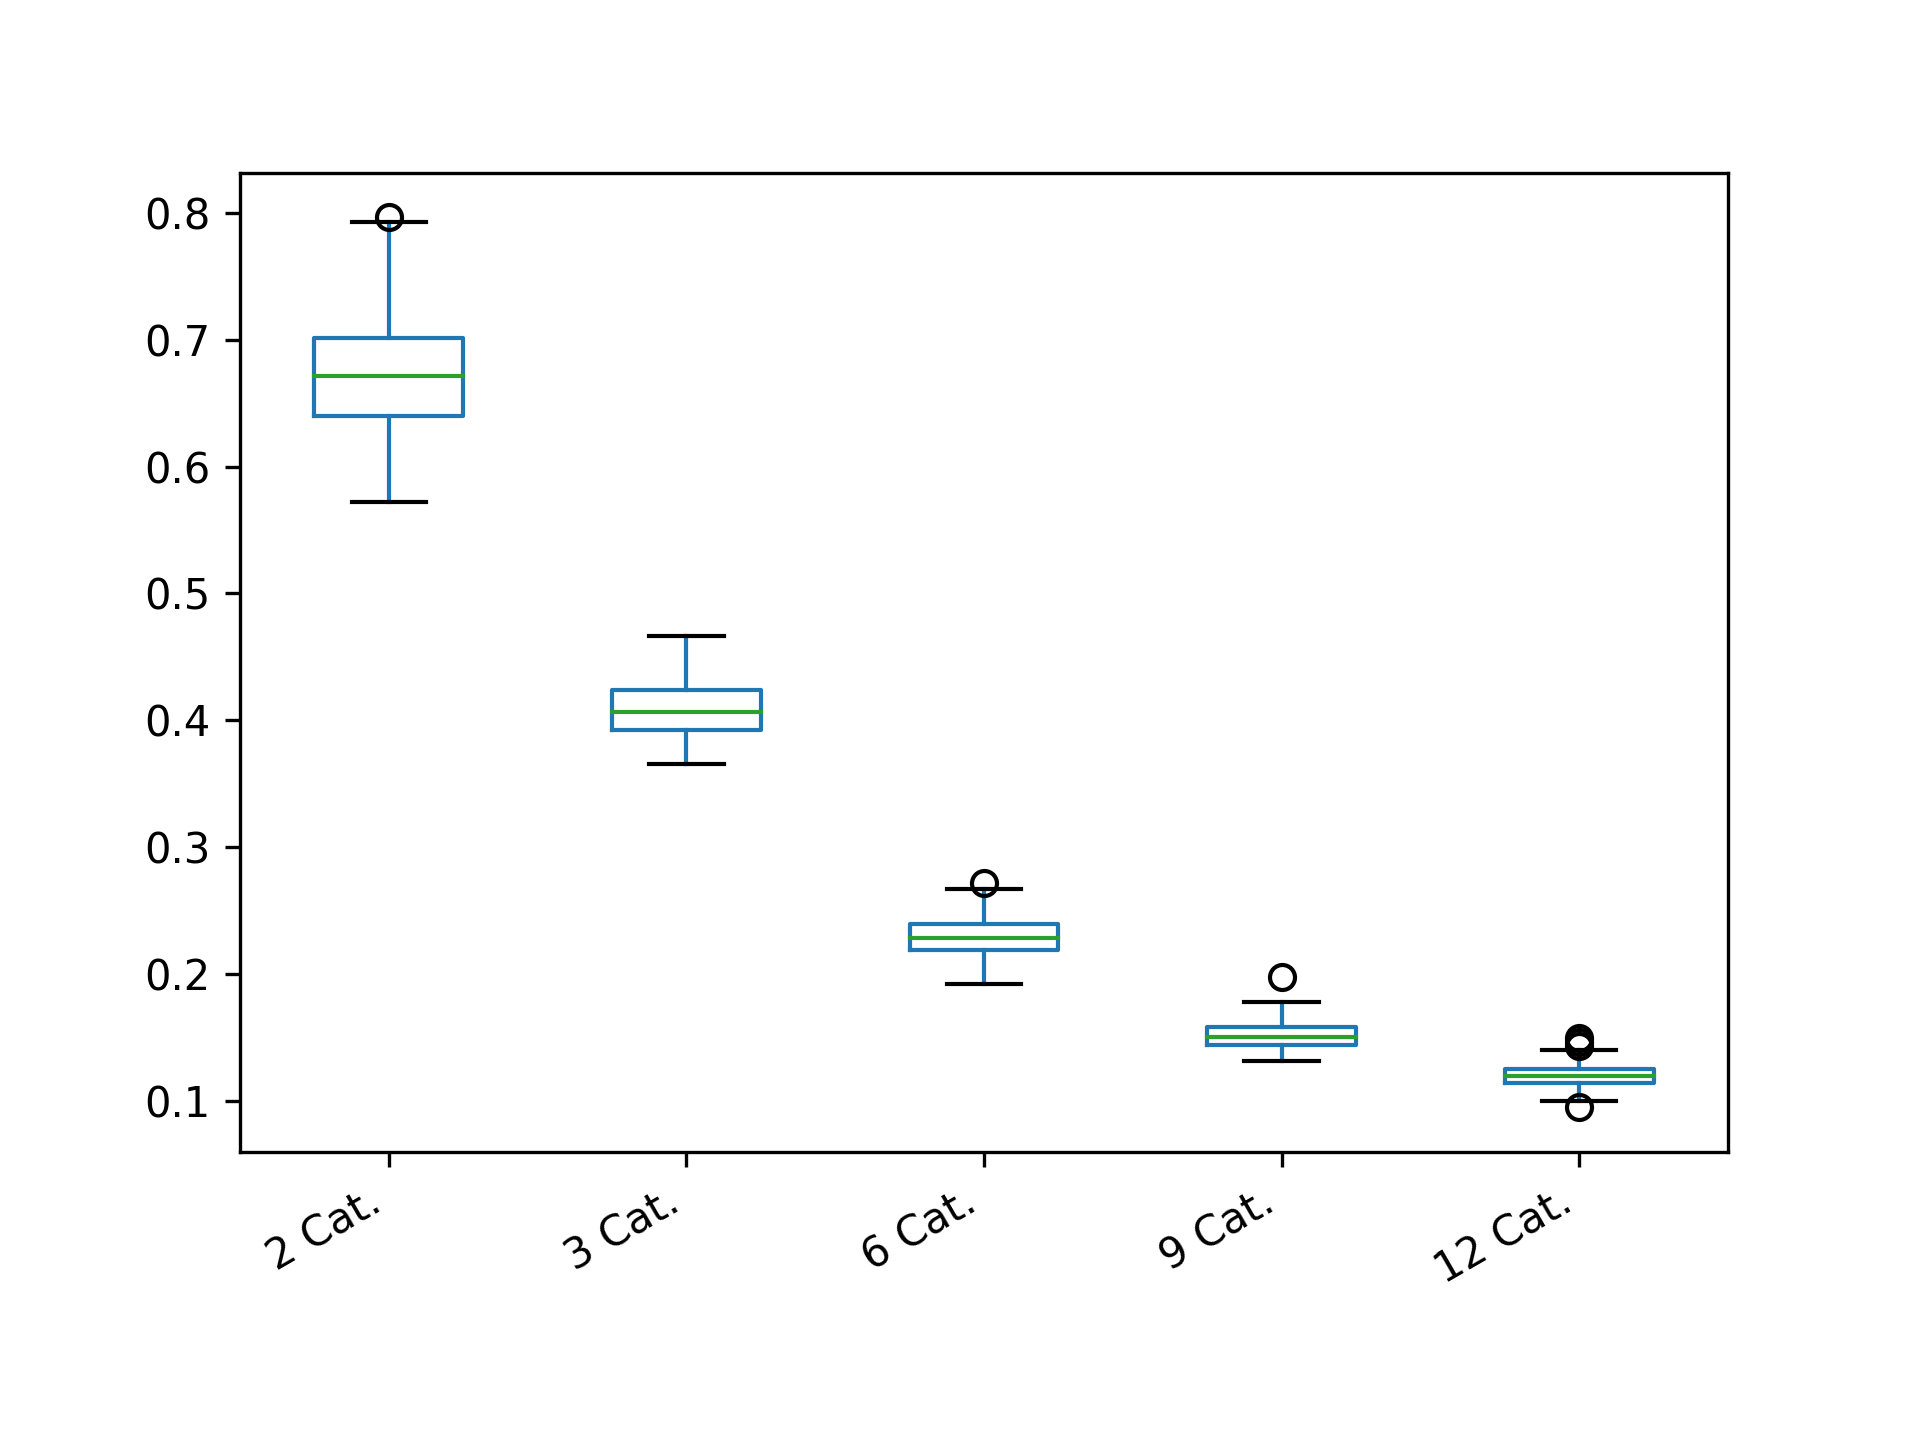

Source data for this figure (header and first rows):
2 Cat.; 3 Cat.; 6 Cat.; 9 Cat.; 12 Cat.
0.7016; 0.3955; 0.2464; 0.1433; 0.1176
0.6596; 0.4086; 0.2366; 0.1663; 0.1106
0.654; 0.4311; 0.2461; 0.148; 0.1322
0.6128; 0.3783; 0.2392; 0.1423; 0.1214
0.68; 0.4226; 0.2399; 0.1517; 0.1255
0.6861; 0.3875; 0.2178; 0.169; 0.1169
0.6922; 0.4228; 0.1994; 0.1355; 0.1278
0.7048; 0.4127; 0.2489; 0.1592; 0.1187
0.6431; 0.4358; 0.2158; 0.1508; 0.1149
0.6653; 0.3766; 0.2477; 0.1536; 0.1095
0.7245; 0.4108; 0.2326; 0.1368; 0.1335
0.6568; 0.3955; 0.2409; 0.1515; 0.1197
0.6105; 0.3871; 0.251; 0.1566; 0.1242
0.7738; 0.416; 0.2335; 0.1546; 0.1134
0.7145; 0.4415; 0.2168; 0.1457; 0.1175
0.6596; 0.4018; 0.2234; 0.1444; 0.131
0.6352; 0.4168; 0.22; 0.1652; 0.1248
0.6458; 0.3755; 0.219; 0.1361; 0.1153
0.6225; 0.379; 0.2449; 0.1399; 0.1168
0.68; 0.396; 0.249; 0.1582; 0.1223
0.68; 0.4316; 0.2076; 0.1524; 0.1152
0.6741; 0.4299; 0.2359; 0.1424; 0.115
0.68; 0.4133; 0.2278; 0.1732; 0.1234
0.6953; 0.3973; 0.2247; 0.1575; 0.1076
0.6378; 0.4356; 0.2442; 0.1527; 0.1139
0.6568; 0.3918; 0.2272; 0.1459; 0.113
0.6653; 0.4235; 0.2201; 0.1503; 0.1184
0.6012; 0.403; 0.2175; 0.1492; 0.1191
0.6485; 0.4099; 0.229; 0.1506; 0.1145
0.7211; 0.4028; 0.2091; 0.1444; 0.1077
0.6596; 0.4173; 0.2062; 0.168; 0.1291
0.683; 0.4143; 0.228; 0.1447; 0.114
0.6985; 0.3785; 0.2327; 0.1524; 0.1306
0.625; 0.4021; 0.2213; 0.1417; 0.1311
0.7145; 0.4035; 0.2147; 0.1628; 0.1199
0.5925; 0.4305; 0.2122; 0.1376; 0.1194
0.6128; 0.4243; 0.2125; 0.1637; 0.1171
0.6922; 0.3665; 0.2271; 0.1462; 0.1256
0.677; 0.3758; 0.2541; 0.1576; 0.1149
0.6711; 0.4175; 0.256; 0.1438; 0.1247
0.677; 0.3774; 0.2072; 0.1655; 0.1169
0.7016; 0.3797; 0.2372; 0.1679; 0.1281
0.7048; 0.3881; 0.2578; 0.142; 0.1213
0.677; 0.398; 0.2202; 0.1553; 0.1041
0.6128; 0.3956; 0.2309; 0.1592; 0.133
0.6891; 0.4401; 0.255; 0.142; 0.09467
0.6485; 0.3941; 0.2387; 0.1439; 0.1206
0.7113; 0.3958; 0.2271; 0.1538; 0.1142
0.6861; 0.3794; 0.2247; 0.1674; 0.1346
0.6596; 0.4159; 0.2289; 0.1386; 0.1199
0.7278; 0.4168; 0.2006; 0.1507; 0.1163
0.7211; 0.3987; 0.229; 0.1413; 0.1243
0.7556; 0.44; 0.2278; 0.1463; 0.1265
0.5946; 0.3811; 0.2408; 0.1607; 0.1302
0.5946; 0.454; 0.2334; 0.1337; 0.1231
0.6058; 0.4105; 0.2185; 0.1507; 0.1203
0.6624; 0.4259; 0.2294; 0.1629; 0.1244
0.7485; 0.3925; 0.2237; 0.1607; 0.1237
0.6431; 0.3846; 0.1927; 0.1585; 0.1111
0.6352; 0.3805; 0.2233; 0.1467; 0.1193
... 240 more rows
